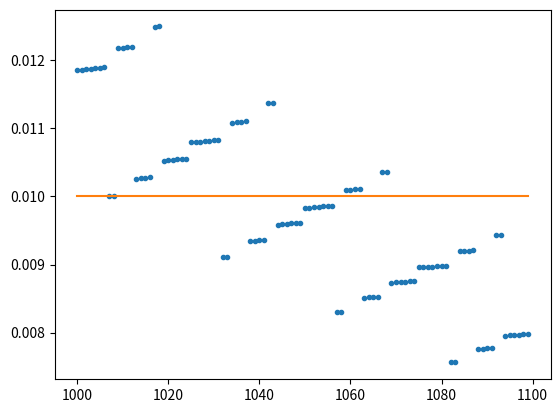

Source code (Python):
import scipy.stats as stats
import matplotlib.pyplot as plt

n = 1000
p1 = 0.88
p2 = 0.84
vals = []
while n < 1100:
    m1, m2  = p1 * n, p2 * n
    _, pvalue = stats.fisher_exact([[m1, m2], [n - m1, n - m2]])
    vals.append(pvalue)
    print("n = %d, pval = %.8g" % (n, pvalue))
    if pvalue < 0.01:
        print("solution: n = %d gives pval < 0.01" % (n))
    n += 1

plt.plot(range(1000, 1100), vals, '.')
plt.plot(range(1000, 1100), [0.01 for x in range(1000, 1100)], '-')